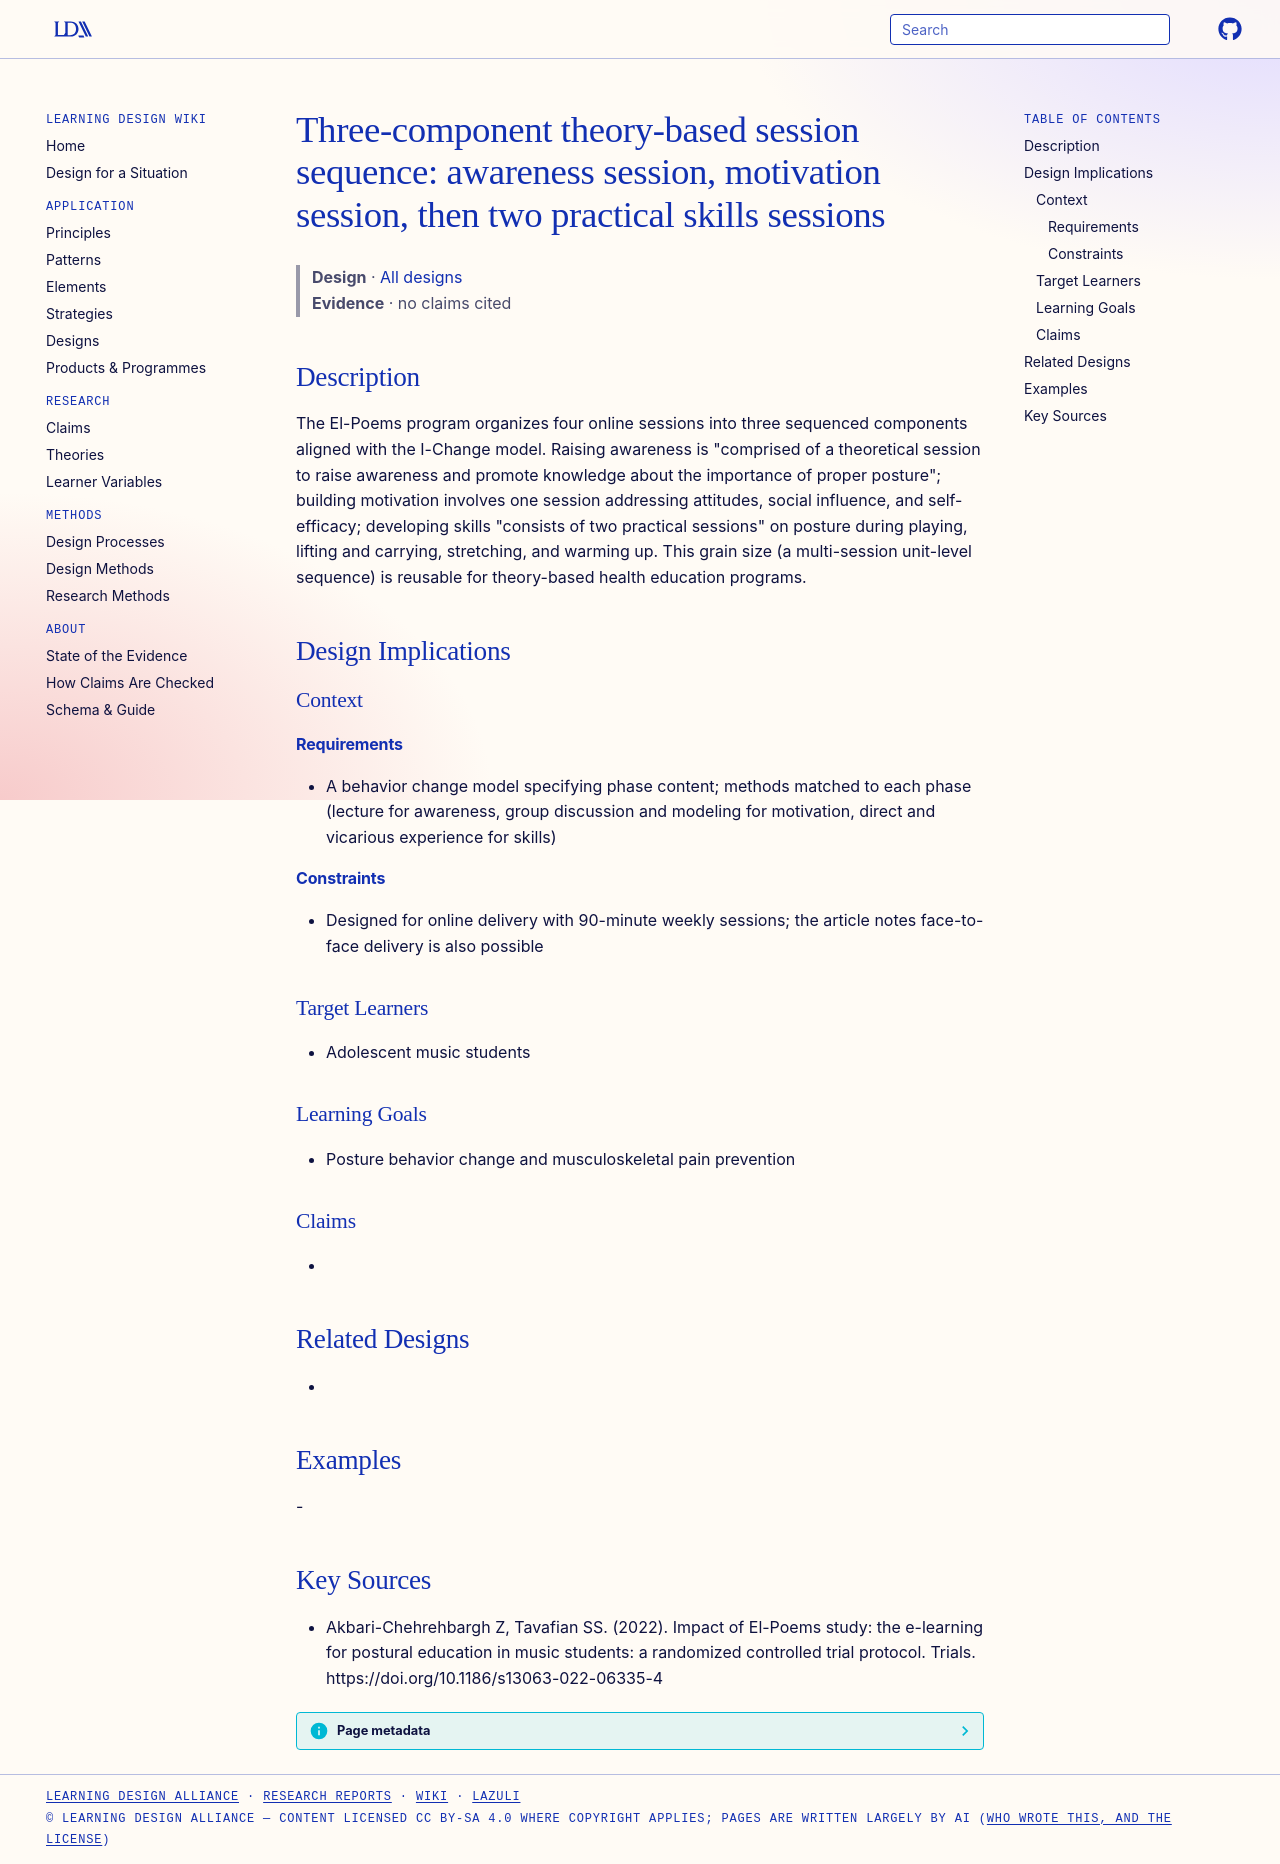

repository: Learning-Design-Alliance/learning-wiki · page: designs/awareness-motivation-skills-session-sequence/index.html · generator: mkdocs

---
type: design
id: awareness-motivation-skills-session-sequence
title: "Three-component theory-based session sequence: awareness session, motivation session, then two practical skills sessions"
description: The El-Poems program organizes four online sessions into three sequenced components aligned with the I-Change model.
status: review
generated:
  by: "process:settle-candidates"
  at: 2026-11-22
sources:
  - id: akbari-chehrehbargh-z-2022
    resource: "https://doi.org/10.1186/s13063-022-06335-4"
    title: "Akbari-Chehrehbargh Z, Tavafian SS. (2022). Impact of El-Poems study: the e-learning for postural education in music students: a randomized controlled trial protocol. Trials. https://doi.org/10.1186/s13063-022-06335-4"
    author: Akbari-Chehrehbargh Z, Tavafian SS
---

# Three-component theory-based session sequence: awareness session, motivation session, then two practical skills sessions

> **Design** · [All designs](index.md)
> **Evidence** · no claims cited

## Description
The El-Poems program organizes four online sessions into three sequenced components aligned with the I-Change model. Raising awareness is "comprised of a theoretical session to raise awareness and promote knowledge about the importance of proper posture"; building motivation involves one session addressing attitudes, social influence, and self-efficacy; developing skills "consists of two practical sessions" on posture during playing, lifting and carrying, stretching, and warming up. This grain size (a multi-session unit-level sequence) is reusable for theory-based health education programs.

## Design Implications

### Context
#### Requirements
- A behavior change model specifying phase content; methods matched to each phase (lecture for awareness, group discussion and modeling for motivation, direct and vicarious experience for skills)
#### Constraints
- Designed for online delivery with 90-minute weekly sessions; the article notes face-to-face delivery is also possible

### Target Learners
- Adolescent music students

### Learning Goals
- Posture behavior change and musculoskeletal pain prevention

### Claims
- 

## Related Designs
- 

## Examples
-

## Key Sources
- Akbari-Chehrehbargh Z, Tavafian SS. (2022). Impact of El-Poems study: the e-learning for postural education in music students: a randomized controlled trial protocol. Trials. https://doi.org/10.1186/s13063-022-06335-4
